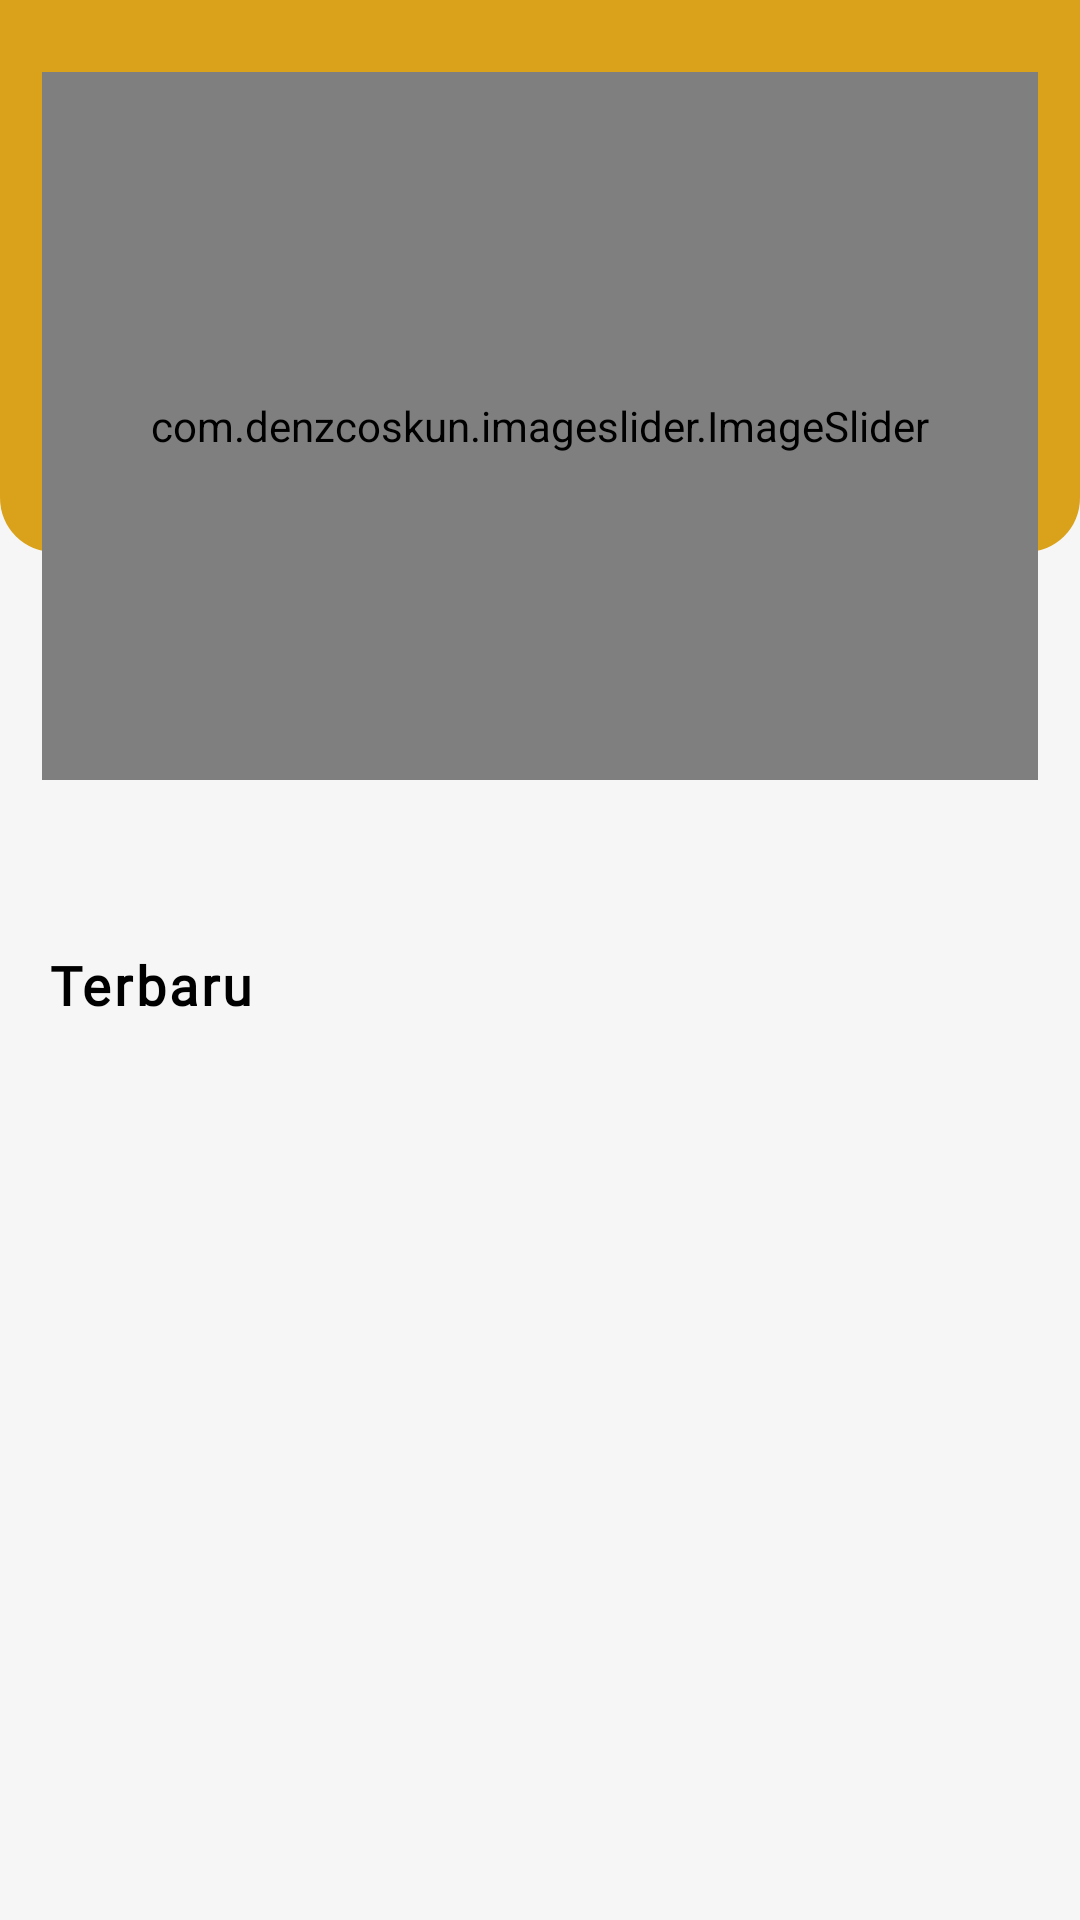

This screen was rendered from an Android layout file. Write that file and the resources it references.
<!-- AndroidManifest.xml: application theme Theme.Hackathon_Hore -->
<!-- res/layout/fragment_home.xml -->
<?xml version="1.0" encoding="utf-8"?>
<ScrollView xmlns:android="http://schemas.android.com/apk/res/android"
    xmlns:app="http://schemas.android.com/apk/res-auto"
    xmlns:tools="http://schemas.android.com/tools"
    android:layout_width="match_parent"
    android:layout_height="match_parent"
    tools:context=".ui.home.HomeFragment"
    android:fillViewport="true"
    android:background="#F6F6F6">
<androidx.constraintlayout.widget.ConstraintLayout
    android:layout_width="match_parent"
    android:layout_height="wrap_content">
    <FrameLayout
        android:layout_width="match_parent"
        android:layout_height="184dp"
        android:background="@drawable/header_background"
        app:layout_constraintEnd_toEndOf="parent"
        app:layout_constraintStart_toStartOf="parent"
        app:layout_constraintTop_toTopOf="parent" />

    <com.denzcoskun.imageslider.ImageSlider
        android:id="@+id/imageSlider"
        android:layout_width="0dp"
        android:layout_height="236dp"
        android:layout_marginTop="24dp"
        android:layout_marginHorizontal="14dp"
        app:iss_auto_cycle="true"
        app:iss_delay="0"
        app:iss_placeholder="@color/gold"
        app:iss_corner_radius="10"
        app:iss_selected_dot="@drawable/unselected_slide"
        app:iss_unselected_dot="@drawable/selected_slide"
        app:iss_period="3000"
        tools:ignore="MissingConstraints"
        app:layout_constraintEnd_toEndOf="parent"
        app:layout_constraintHorizontal_bias="0.5"
        app:layout_constraintStart_toStartOf="parent"
        app:layout_constraintTop_toTopOf="parent" />
    <androidx.recyclerview.widget.RecyclerView
        android:id="@+id/rv_kategori"
        android:layout_width="match_parent"
        android:layout_height="wrap_content"
        app:layout_constraintTop_toBottomOf="@id/imageSlider"
        android:layout_marginTop="32dp"/>
    <TextView
        android:id="@+id/tv_terbaru"
        android:layout_width="match_parent"
        android:layout_height="wrap_content"
        app:layout_constraintTop_toBottomOf="@id/rv_kategori"
        android:text="Terbaru"
        android:textColor="@color/black"
        android:layout_marginTop="24dp"
        android:layout_marginStart="16dp"
        app:layout_constraintStart_toStartOf="parent"
        android:lineSpacingExtra="-4sp"
        android:letterSpacing="0.06"
        android:textSize="18sp"
        android:fontFamily="@font/poppinsbold"
        android:textStyle="bold"
        />
    <androidx.recyclerview.widget.RecyclerView
        android:id="@+id/rv_terbaru"
        android:layout_width="0dp"
        android:layout_height="wrap_content"
        app:layout_constraintEnd_toEndOf="parent"
        app:layout_constraintStart_toStartOf="parent"
        android:layout_marginStart="28dp"
        app:layout_constraintTop_toBottomOf="@id/tv_terbaru"
        android:layout_marginTop="24dp"/>

</androidx.constraintlayout.widget.ConstraintLayout>
</ScrollView>
<!-- resources referenced by this layout -->
<resources>
  <color name="black">#FF000000</color>
  <color name="gold">#DAA21B</color>
  <!-- drawable header_background (drawable) -->
  <?xml version="1.0" encoding="utf-8"?>
  <shape xmlns:android="http://schemas.android.com/apk/res/android">
      <corners android:bottomLeftRadius="18dp" android:bottomRightRadius="18dp"/>
      <solid android:color="@color/gold">
      </solid>
  </shape>
  <!-- drawable selected_slide (drawable) -->
  <vector xmlns:android="http://schemas.android.com/apk/res/android"
      android:width="8dp"
      android:height="8dp"
      android:viewportWidth="8"
      android:viewportHeight="8">
    <path
        android:pathData="M4,4m4,0a4,4 0,1 0,-8 0a4,4 0,1 0,8 0"
        android:fillColor="#C4C4C4"/>
  </vector>
  <!-- drawable unselected_slide (drawable) -->
  <vector xmlns:android="http://schemas.android.com/apk/res/android"
      android:width="8dp"
      android:height="8dp"
      android:viewportWidth="8"
      android:viewportHeight="8">
    <path
        android:pathData="M4,4m4,0a4,4 0,1 0,-8 0a4,4 0,1 0,8 0"
        android:fillColor="#ffffff"/>
  </vector>
  <style name="Theme.Hackathon_Hore" parent="Theme.MaterialComponents.DayNight.DarkActionBar">
          
          <item name="colorPrimary">@color/black</item>
          <item name="colorPrimaryVariant">@color/purple_700</item>
          <item name="colorOnPrimary">@color/white</item>
          
          <item name="colorSecondary">@color/teal_200</item>
          <item name="colorSecondaryVariant">@color/teal_700</item>
          <item name="colorOnSecondary">@color/black</item>
          
          <item name="android:statusBarColor" tools:targetApi="l">#DAA21B</item>
          
      </style>
  <color name="purple_700">#FF3700B3</color>
  <color name="white">#FFFFFFFF</color>
  <color name="teal_200">#FF03DAC5</color>
  <color name="teal_700">#FF018786</color>
</resources>
